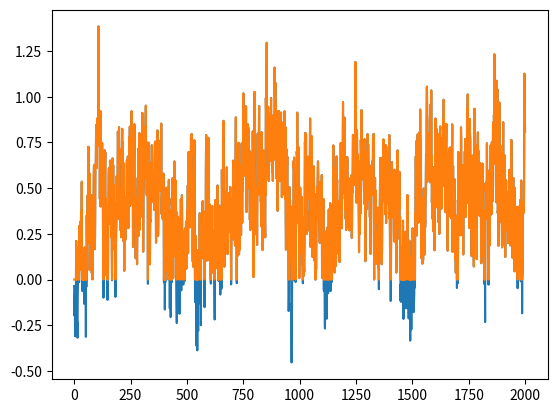

This chart was generated by the following Python code:
import numpy as np
from scipy import signal as ss
from scipy.stats import zscore
import matplotlib.pyplot as plt
def make_noise(num_traces=10, num_samples=1000, mean_fr = 1, std_fr = 1):
    num_samples = num_samples+2000
    # Normalised Frequencies
    # fv = np.linspace(0, 1, 40)
    # Amplitudes Of '1/f'                                
    # a = 1/(1+2*fv)                
    # Filter Numerator Coefficients              
    # b = ss.firls(43, fv, a)                                   

    B = [0.049922035, -0.095993537, 0.050612699, -0.004408786]
    A = [1, -2.494956002,   2.017265875,  -0.522189400]

    invfn = np.zeros((num_traces,num_samples))

    for i in np.arange(0,num_traces):
        # Create White Noise
        wn = np.random.normal(loc=1,scale=0.5,size=num_samples) 
        # Create '1/f' Noise
        invfn[i,:] = zscore(ss.lfilter(B, A, wn))                           

    # Rectify invfn (Remove negative values and rescaled to have a mean value of 1/1000)
    # invfn[invfn<0] = 0
    # invfn_rescaled = invfn[:,2000:]/np.mean(invfn[:,2000:])

    return invfn[:,2000:]

sample_list = make_noise(num_traces=10,num_samples=2000, mean_fr = 1, std_fr = 1)

sample = sample_list[0]
print(np.mean(sample_list[0]))
plt.plot(sample_list[0])

sample[sample<0] = 0
sample = sample/np.mean(sample)
print(np.mean(sample_list[0]))

plt.plot(sample_list[0])
plt.show()

